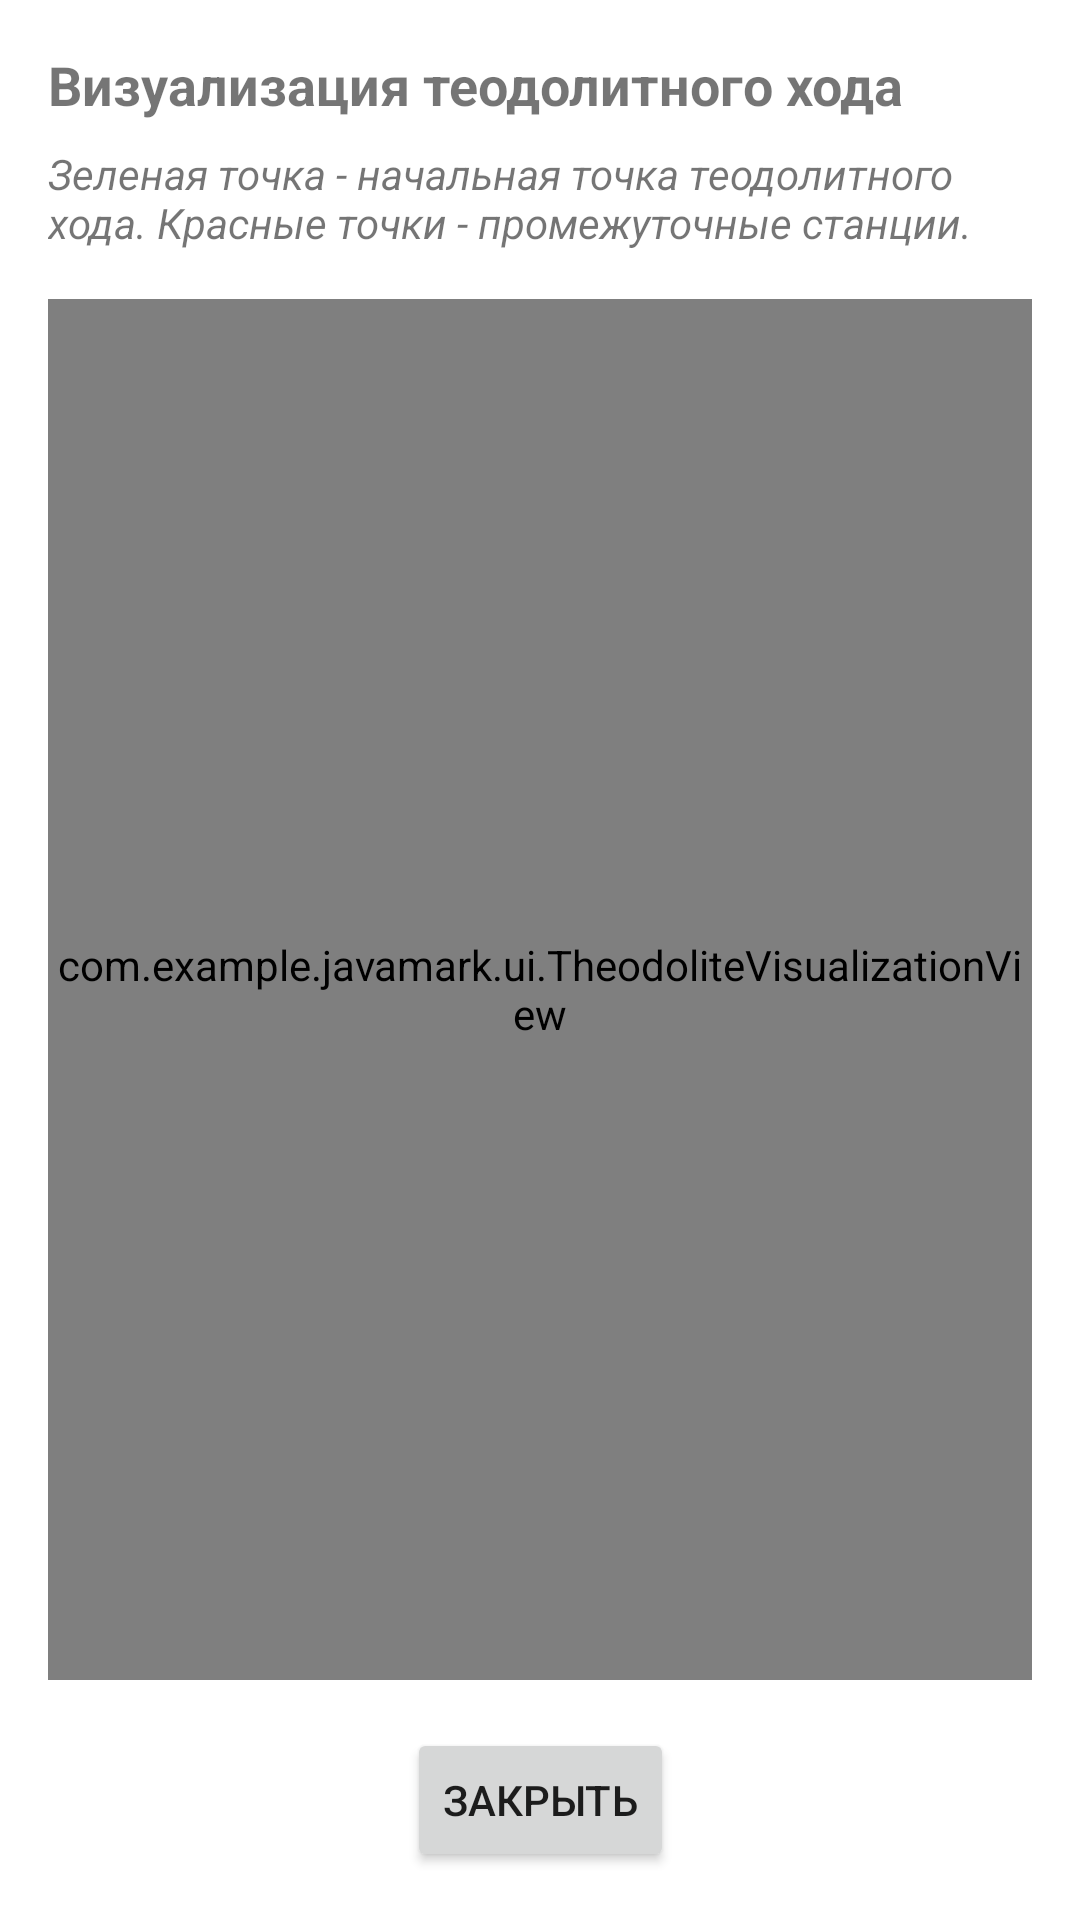

This screen was rendered from an Android layout file. Write that file and the resources it references.
<!-- AndroidManifest.xml: application theme Theme.MaterialComponents.Light.NoActionBar -->
<!-- res/layout/fragment_theodolite_visualization.xml -->
<?xml version="1.0" encoding="utf-8"?>
<androidx.constraintlayout.widget.ConstraintLayout
    xmlns:android="http://schemas.android.com/apk/res/android"
    xmlns:app="http://schemas.android.com/apk/res-auto"
    android:layout_width="match_parent"
    android:layout_height="match_parent"
    android:padding="16dp"
    android:background="@android:color/white">

    <TextView
        android:id="@+id/tv_visualization_title"
        android:layout_width="0dp"
        android:layout_height="wrap_content"
        android:text="Визуализация теодолитного хода"
        android:textSize="18sp"
        android:textStyle="bold"
        app:layout_constraintStart_toStartOf="parent"
        app:layout_constraintEnd_toEndOf="parent"
        app:layout_constraintTop_toTopOf="parent" />

    <TextView
        android:id="@+id/tv_visualization_help"
        android:layout_width="0dp"
        android:layout_height="wrap_content"
        android:layout_marginTop="8dp"
        android:text="Зеленая точка - начальная точка теодолитного хода. Красные точки - промежуточные станции."
        android:textStyle="italic"
        app:layout_constraintStart_toStartOf="parent"
        app:layout_constraintEnd_toEndOf="parent"
        app:layout_constraintTop_toBottomOf="@id/tv_visualization_title" />

    <com.example.javamark.ui.TheodoliteVisualizationView
        android:id="@+id/theodolite_visualization_view"
        android:layout_width="0dp"
        android:layout_height="0dp"
        android:layout_marginTop="16dp"
        android:layout_marginBottom="16dp"
        android:background="#F0F0F0"
        app:layout_constraintStart_toStartOf="parent"
        app:layout_constraintEnd_toEndOf="parent"
        app:layout_constraintTop_toBottomOf="@id/tv_visualization_help"
        app:layout_constraintBottom_toTopOf="@id/btn_close_visualization" />

    <Button
        android:id="@+id/btn_close_visualization"
        android:layout_width="wrap_content"
        android:layout_height="wrap_content"
        android:text="Закрыть"
        app:layout_constraintStart_toStartOf="parent"
        app:layout_constraintEnd_toEndOf="parent"
        app:layout_constraintBottom_toBottomOf="parent" />

</androidx.constraintlayout.widget.ConstraintLayout>
<!-- resources referenced by this layout -->
<resources>

</resources>
